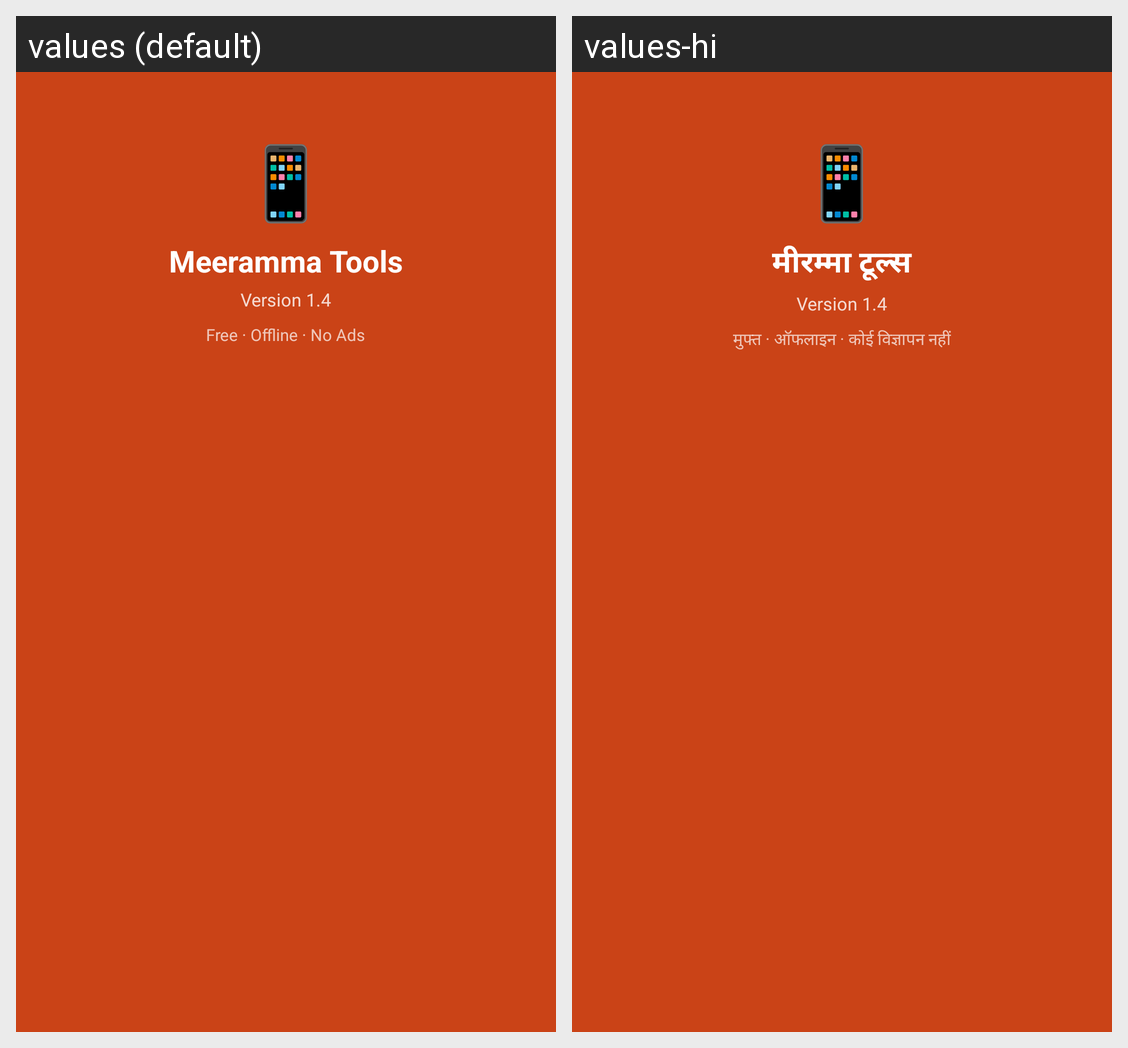

Translations of the strings shown on this Android screen, per locale in the grid:
Android screen res/layout/nav_header.xml rendered under 2 locales, left to right: values (default), values-hi. Device: Nexus 5 (rendered at 1080×1920; each locale shown at half size, 540×960, under a caption strip naming it); theme Theme.MeerammaTools.
Strings drawn on this screen, with the default value and each locale's value (text and hints the layout hard-codes, and strings that could not be matched under every locale, appear in the picture but are not listed):

app_title
  values: Meeramma Tools
  values-hi: मीरम्मा टूल्स

tagline
  values: Free · Offline · No Ads
  values-hi: मुफ्त · ऑफलाइन · कोई विज्ञापन नहीं
